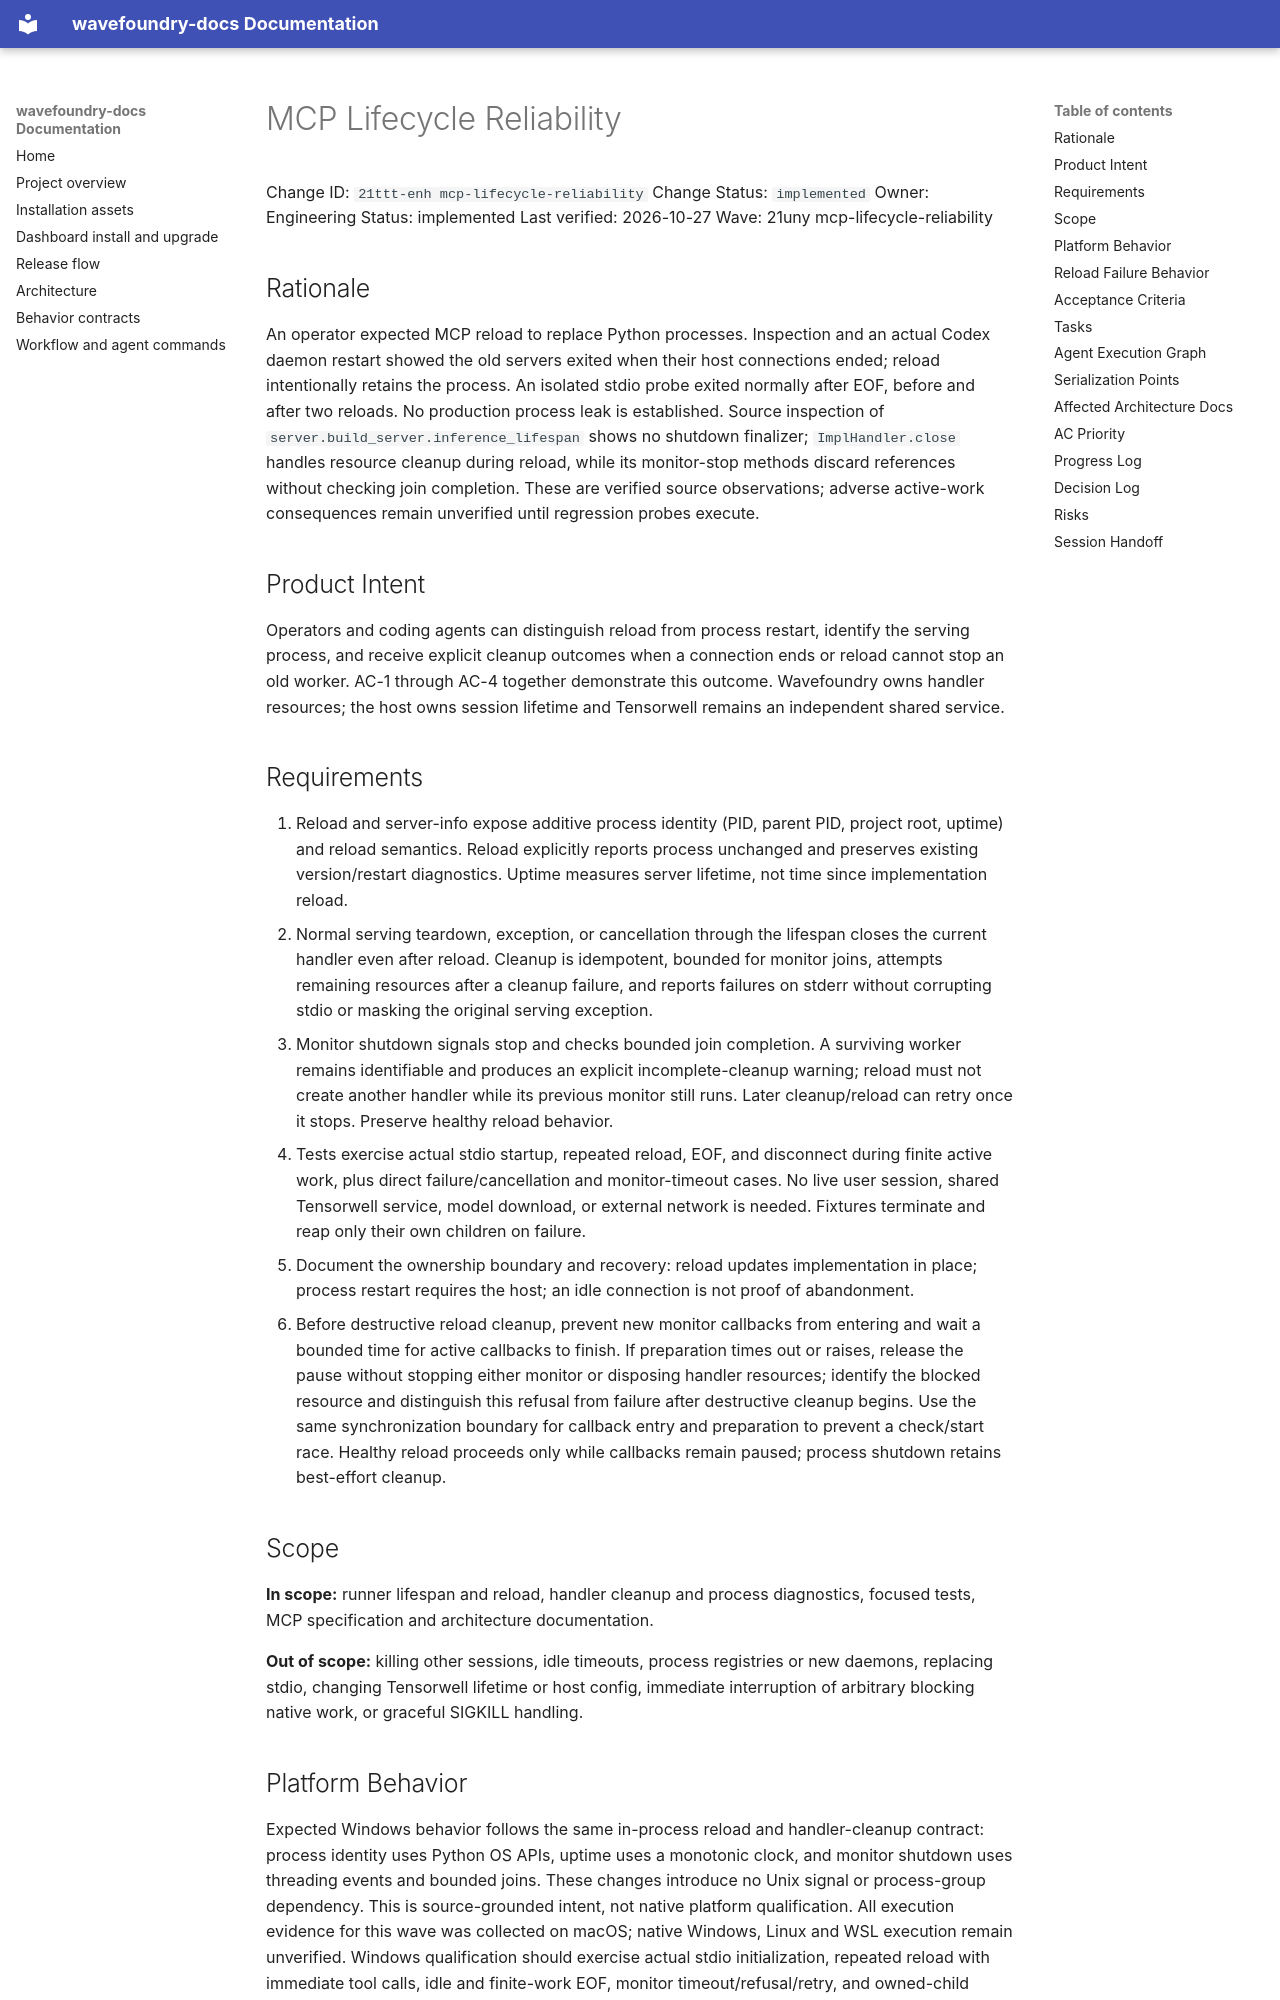

repository: coryhacking/wavefoundry · page: waves/21uny mcp-lifecycle-reliability/21ttt-enh mcp-lifecycle-reliability/index.html · generator: mkdocs

# MCP Lifecycle Reliability

Change ID: `21ttt-enh mcp-lifecycle-reliability`
Change Status: `implemented`
Owner: Engineering
Status: implemented
Last verified: 2026-10-27
Wave: 21uny mcp-lifecycle-reliability

## Rationale

An operator expected MCP reload to replace Python processes. Inspection and an actual Codex daemon restart showed the old servers exited when their host connections ended; reload intentionally retains the process. An isolated stdio probe exited normally after EOF, before and after two reloads. No production process leak is established. Source inspection of `server.build_server.inference_lifespan` shows no shutdown finalizer; `ImplHandler.close` handles resource cleanup during reload, while its monitor-stop methods discard references without checking join completion. These are verified source observations; adverse active-work consequences remain unverified until regression probes execute.

## Product Intent

Operators and coding agents can distinguish reload from process restart, identify the serving process, and receive explicit cleanup outcomes when a connection ends or reload cannot stop an old worker. AC-1 through AC-4 together demonstrate this outcome. Wavefoundry owns handler resources; the host owns session lifetime and Tensorwell remains an independent shared service.

## Requirements

1. Reload and server-info expose additive process identity (PID, parent PID, project root, uptime) and reload semantics. Reload explicitly reports process unchanged and preserves existing version/restart diagnostics. Uptime measures server lifetime, not time since implementation reload.
2. Normal serving teardown, exception, or cancellation through the lifespan closes the current handler even after reload. Cleanup is idempotent, bounded for monitor joins, attempts remaining resources after a cleanup failure, and reports failures on stderr without corrupting stdio or masking the original serving exception.
3. Monitor shutdown signals stop and checks bounded join completion. A surviving worker remains identifiable and produces an explicit incomplete-cleanup warning; reload must not create another handler while its previous monitor still runs. Later cleanup/reload can retry once it stops. Preserve healthy reload behavior.
4. Tests exercise actual stdio startup, repeated reload, EOF, and disconnect during finite active work, plus direct failure/cancellation and monitor-timeout cases. No live user session, shared Tensorwell service, model download, or external network is needed. Fixtures terminate and reap only their own children on failure.
5. Document the ownership boundary and recovery: reload updates implementation in place; process restart requires the host; an idle connection is not proof of abandonment.
6. Before destructive reload cleanup, prevent new monitor callbacks from entering and wait a bounded time for active callbacks to finish. If preparation times out or raises, release the pause without stopping either monitor or disposing handler resources; identify the blocked resource and distinguish this refusal from failure after destructive cleanup begins. Use the same synchronization boundary for callback entry and preparation to prevent a check/start race. Healthy reload proceeds only while callbacks remain paused; process shutdown retains best-effort cleanup.

## Scope

**In scope:** runner lifespan and reload, handler cleanup and process diagnostics, focused tests, MCP specification and architecture documentation.

**Out of scope:** killing other sessions, idle timeouts, process registries or new daemons, replacing stdio, changing Tensorwell lifetime or host config, immediate interruption of arbitrary blocking native work, or graceful SIGKILL handling.

## Platform Behavior

Expected Windows behavior follows the same in-process reload and handler-cleanup contract: process identity uses Python OS APIs, uptime uses a monotonic clock, and monitor shutdown uses threading events and bounded joins. These changes introduce no Unix signal or process-group dependency. This is source-grounded intent, not native platform qualification. All execution evidence for this wave was collected on macOS; native Windows, Linux and WSL execution remain unverified. Windows qualification should exercise actual stdio initialization, repeated reload with immediate tool calls, idle and finite-work EOF, monitor timeout/refusal/retry, and owned-child cleanup. The Codex daemon restart command used in this session is macOS host recovery evidence, not a verified Windows procedure.
